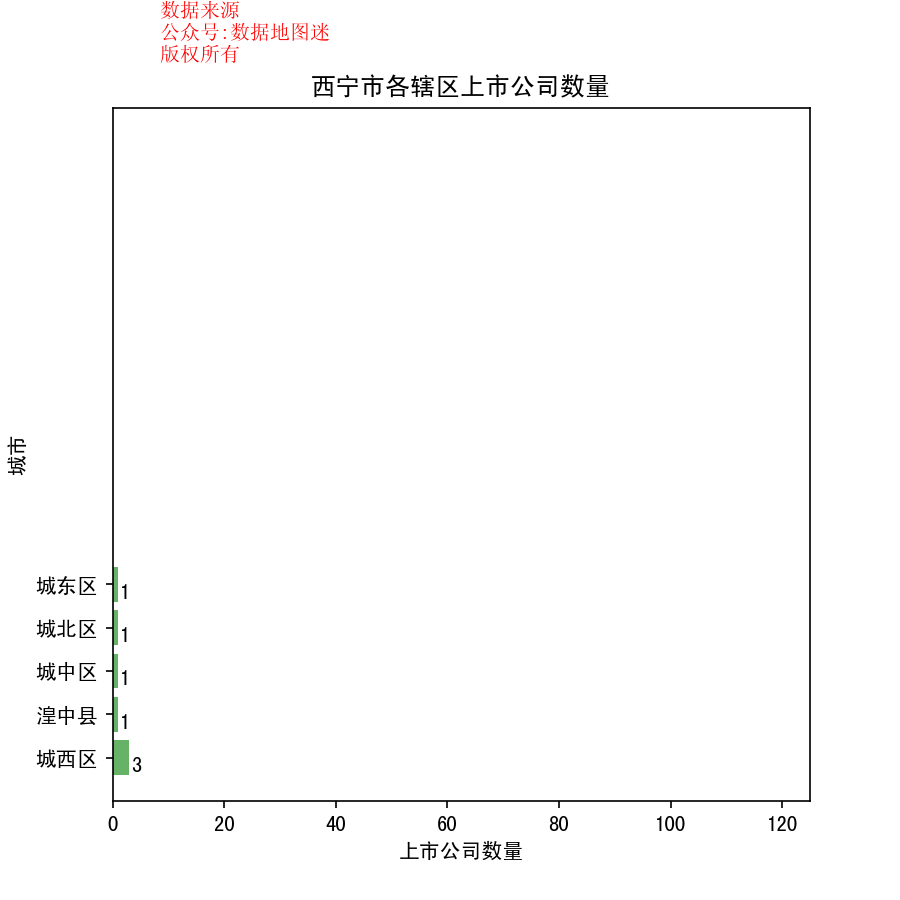

The file beside this chart, header and first rows:
省, 市, 区县, 公司简称, 公司全名, 行业, 2017前3季度销售额(万）, 利润(万）, 利润率, 股票代码, 注册地址, 办公地址, 官网, 上市日期
青海省, 西宁市, 湟中县, 青海春天, 青海春天药用资源科技股份有限公司, 食品生产（IV）, 36643, 20595, 56.20%, 青海春天(600381), 青海省西宁市经济技术开发区东新路1号, 青海省西宁市经济技术开发区东新路1号, www.verygrass.com, 2001/5/8
青海省, 西宁市, 城中区, 西部矿业, 西部矿业股份有限公司, 有色金属, 2216056, 55051, 2.50%, 西部矿业(601168), 青海省西宁市五四大街52号, 青海省西宁市五四大街52号, www.westmining.com, 2007/7/12
青海省, 西宁市, 城西区, 神州易桥, 神州易桥信息服务股份有限公司, 制药, 35761, -2638, -7.40%, 神州易桥(000606), 青海省西宁市东兴路19号, 青海省西宁市城西区五四西路57号5号楼, www.eqiao.com.cn, 1996/10/4
青海省, 西宁市, 城西区, 金瑞矿业, 青海金瑞矿业发展股份有限公司, 煤炭开采, 5911, 741, 12.50%, 金瑞矿业(600714), 青海省西宁市新宁路36号, 青海省西宁市新宁路36号, www.china-shanchuan.com, 1996/6/6
青海省, 西宁市, 城西区, 正平股份, 正平路桥建设股份有限公司, 建筑施工, 94982, 3087, 3.20%, 正平股份(603843), 青海省西宁市长江路128号创新大厦14楼, 青海省西宁市城西区五四西路67号, www.zhengpingjituan.com, 2016/9/5
青海省, 西宁市, 城东区, 青海华鼎, 青海华鼎实业股份有限公司, 工业机械, 67652, -5751, -8.50%, 青海华鼎(600243), 青海省西宁市城北区经二路北段24号, 青海省西宁市七一路318号, www.qhhdsy.com, 2000/11/20
青海省, 西宁市, 城北区, 西宁特钢, 西宁特殊钢股份有限公司, 钢铁, 419688, -16487, -3.90%, 西宁特钢(600117), 青海省西宁市柴达木西路52号, 青海省西宁市柴达木西路52号, www.xntg.com, 1997/10/15
